Run: headless pygame with SDL's dummy video driver; simulated clock (each Clock.tick advances the game by its frame time, no real sleeping); random seed 0; keys injected as events and as key.get_pressed() state; no mouse input.
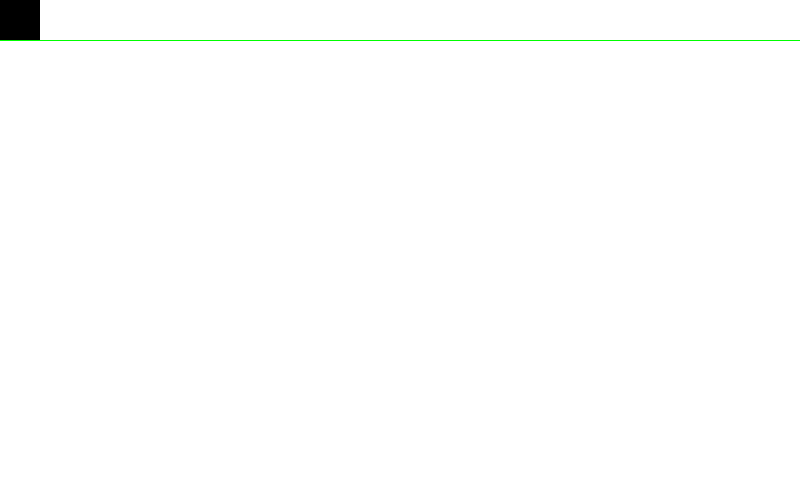
Frame 1 of 4 · flips 1–60 · no input
Frame 2 of 4 · flips 61–180 · tapped SPACE, RETURN · held RIGHT (→), D · screen unchanged from frame 1, image omitted
Frame 3 of 4 · flips 181–300 · held DOWN (↓), S · screen unchanged from frame 2, image omitted
Frame 4 of 4 · flips 301–420 · held LEFT (←), A, UP (↑), W · screen unchanged from frame 3, image omitted

The pygame program that drew these frames:

import pygame, sys
pygame.init()

#Definir colores
Black   =   (0,0,0)
White   =   (255,255,255)
Red     =   (255,0,0)
Green   =   (0,255,0)
Blue    =   (0,0,255)

size = (800,500)

#Crear ventana
screen = pygame.display.set_mode(size)

while True:
    for event in pygame.event.get():
        print(event)
        if event.type == pygame.QUIT:
            sys.exit()

    screen.fill(White)
    pygame.draw.line(screen,Green,[0,40],[800,40],1)
    pygame.draw.rect(screen,Black,(0,0,40,40))
    pygame.display.flip()
